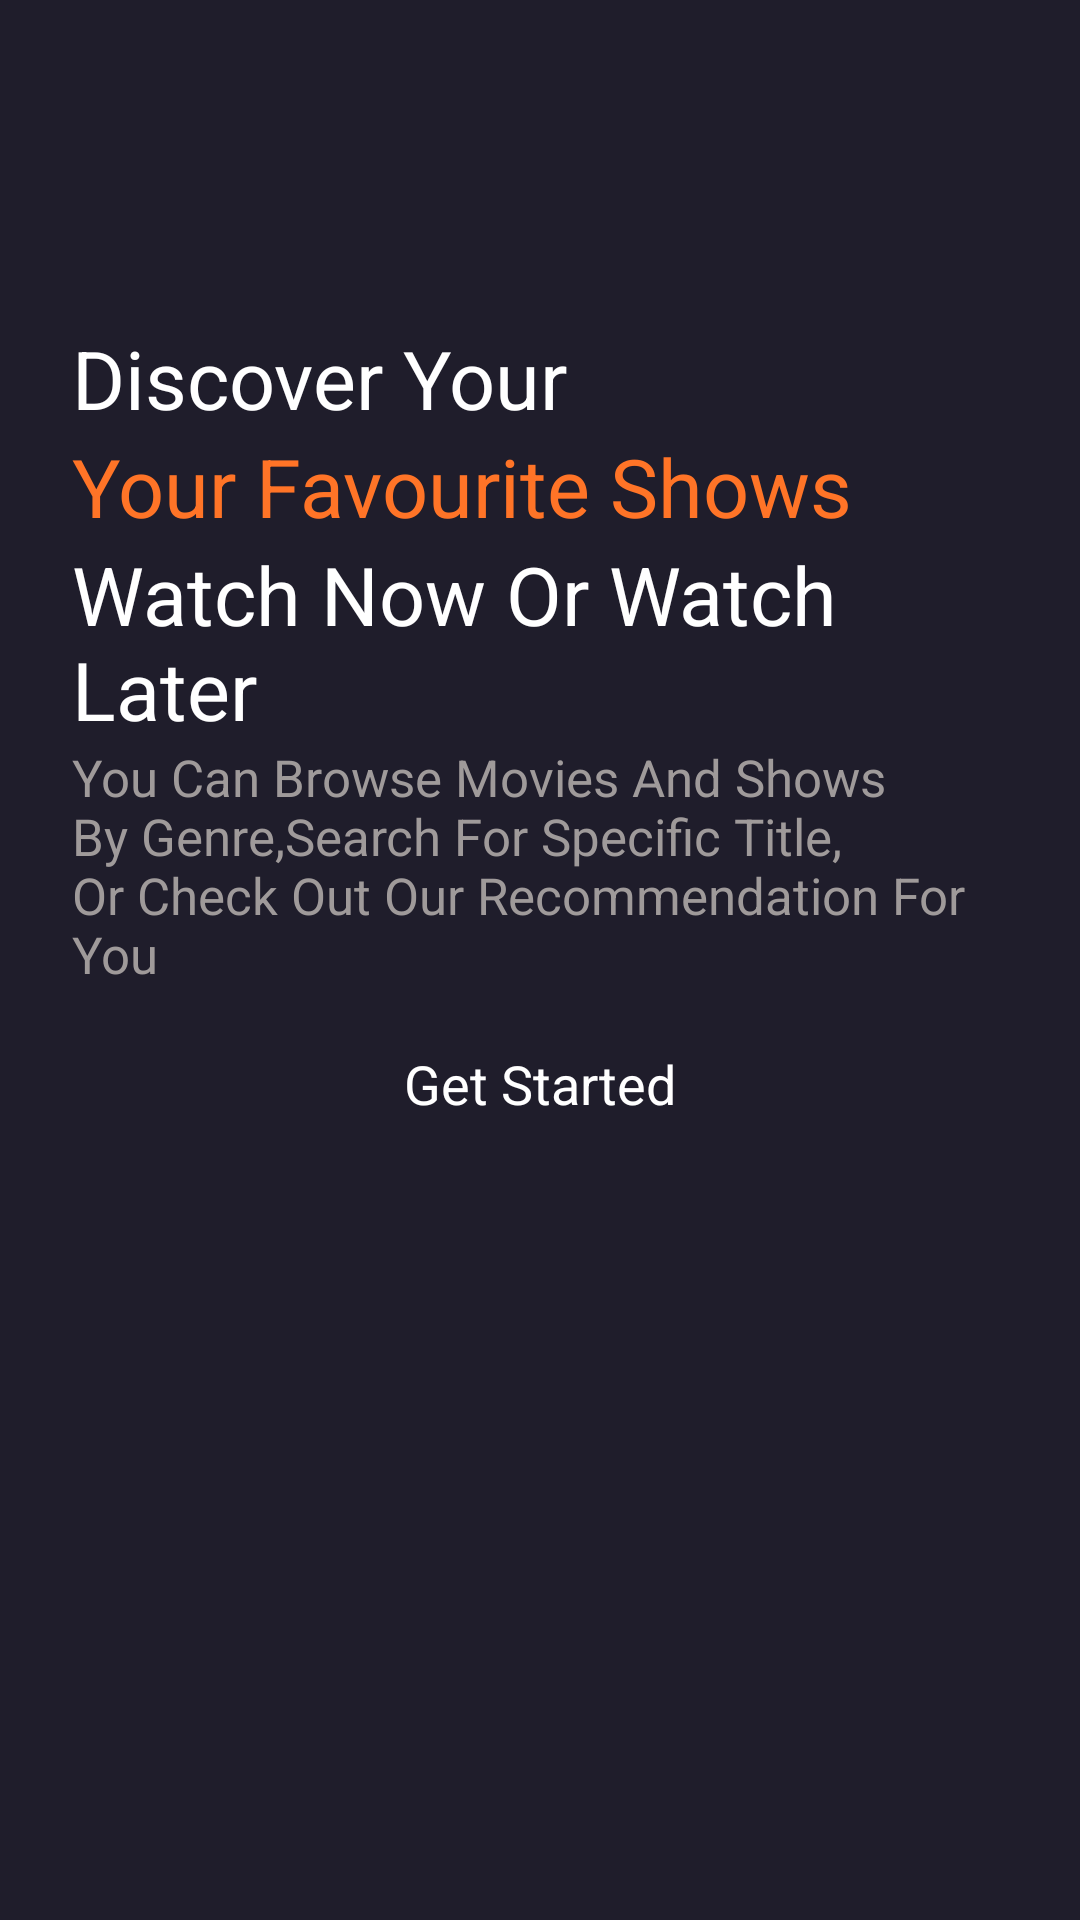

Layout XML and referenced resources for this Android screen:
<!-- AndroidManifest.xml: application theme Theme.MoviesApp -->
<!-- res/layout/activity_intro.xml -->
<?xml version="1.0" encoding="utf-8"?>
<androidx.constraintlayout.widget.ConstraintLayout
    xmlns:android="http://schemas.android.com/apk/res/android"
    xmlns:app="http://schemas.android.com/apk/res-auto"
    xmlns:tools="http://schemas.android.com/tools"
    android:id="@+id/main"
    android:layout_width="match_parent"
    android:layout_height="match_parent"
    android:background="@color/main_color"
    tools:context=".Activities.IntroActivity">

    <ScrollView
        android:layout_width="match_parent"
        android:layout_height="match_parent">

        <LinearLayout
            android:layout_width="match_parent"
            android:layout_height="wrap_content"
            android:orientation="vertical">

            <androidx.constraintlayout.widget.ConstraintLayout
                android:layout_width="match_parent"
                android:layout_height="match_parent">

                <ImageView
                    android:id="@+id/imageView1"
                    android:layout_width="match_parent"
                    android:layout_height="wrap_content"
                    android:src="@drawable/intro_pic"
                    app:layout_constraintEnd_toEndOf="parent"
                    app:layout_constraintStart_toStartOf="parent"
                    app:layout_constraintTop_toTopOf="parent"/>

                <ImageView
                    android:id="@+id/imageView2"
                    android:layout_width="0dp"
                    android:layout_height="100dp"
                    android:src="@drawable/gradient_background"
                    app:layout_constraintBottom_toBottomOf="parent"
                    app:layout_constraintEnd_toEndOf="parent"
                    app:layout_constraintStart_toStartOf="parent"/>

            </androidx.constraintlayout.widget.ConstraintLayout>

            <LinearLayout
                android:layout_width="match_parent"
                android:layout_height="match_parent"
                android:layout_marginVertical="8dp"
                android:layout_marginHorizontal="24dp"
                android:orientation="vertical">

                <TextView
                    android:id="@+id/textView1"
                    android:layout_width="match_parent"
                    android:layout_height="wrap_content"
                    android:text="Discover Your"
                    android:textColor="@color/white"
                    android:textSize="27sp"/>

                <TextView
                    android:id="@+id/textView2"
                    android:layout_width="match_parent"
                    android:layout_height="wrap_content"
                    android:text="Your Favourite Shows"
                    android:textColor="@color/orange"
                    android:textSize="27sp"/>

                <TextView
                    android:id="@+id/textView3"
                    android:layout_width="match_parent"
                    android:layout_height="wrap_content"
                    android:text="Watch Now Or Watch Later"
                    android:textColor="@color/white"
                    android:textSize="27sp"/>

                <TextView
                    android:id="@+id/textView4"
                    android:layout_width="match_parent"
                    android:layout_height="wrap_content"
                    android:text="You Can Browse Movies And Shows By Genre,Search For Specific Title,
                    Or Check Out Our Recommendation For You"
                    android:textColor="#9F9A9A"
                    android:textSize="17sp"/>

                <androidx.appcompat.widget.AppCompatButton
                    android:id="@+id/get_started_btn"
                    style="@android:style/Widget.Button"
                    android:layout_width="match_parent"
                    android:layout_height="wrap_content"
                    android:text="Get Started"
                    android:textColor="@color/white"
                    android:textSize="18sp"
                    android:layout_marginTop="8dp"
                    android:background="@drawable/orange_button_background"/>

            </LinearLayout>

        </LinearLayout>

    </ScrollView>

</androidx.constraintlayout.widget.ConstraintLayout>
<!-- resources referenced by this layout -->
<resources>
  <color name="main_color">#1F1D2B</color>
  <color name="orange">#FF7427</color>
  <color name="white">#FFFFFFFF</color>
  <!-- drawable gradient_background (drawable) -->
  <?xml version="1.0" encoding="utf-8"?>
  <selector xmlns:android="http://schemas.android.com/apk/res/android">
      <item>
          <shape android:shape="rectangle">
              <gradient android:startColor="#00ffffff"
                  android:endColor="@color/main_color"
                  android:angle="270"/>
          </shape>
      </item>
  </selector>
  <style name="Theme.MoviesApp" parent="Base.Theme.MoviesApp" />
  <style name="Base.Theme.MoviesApp" parent="Theme.Material3.DayNight.NoActionBar">
          
          
          <item name="colorPrimaryDark">@color/main_color</item>
      </style>
</resources>
